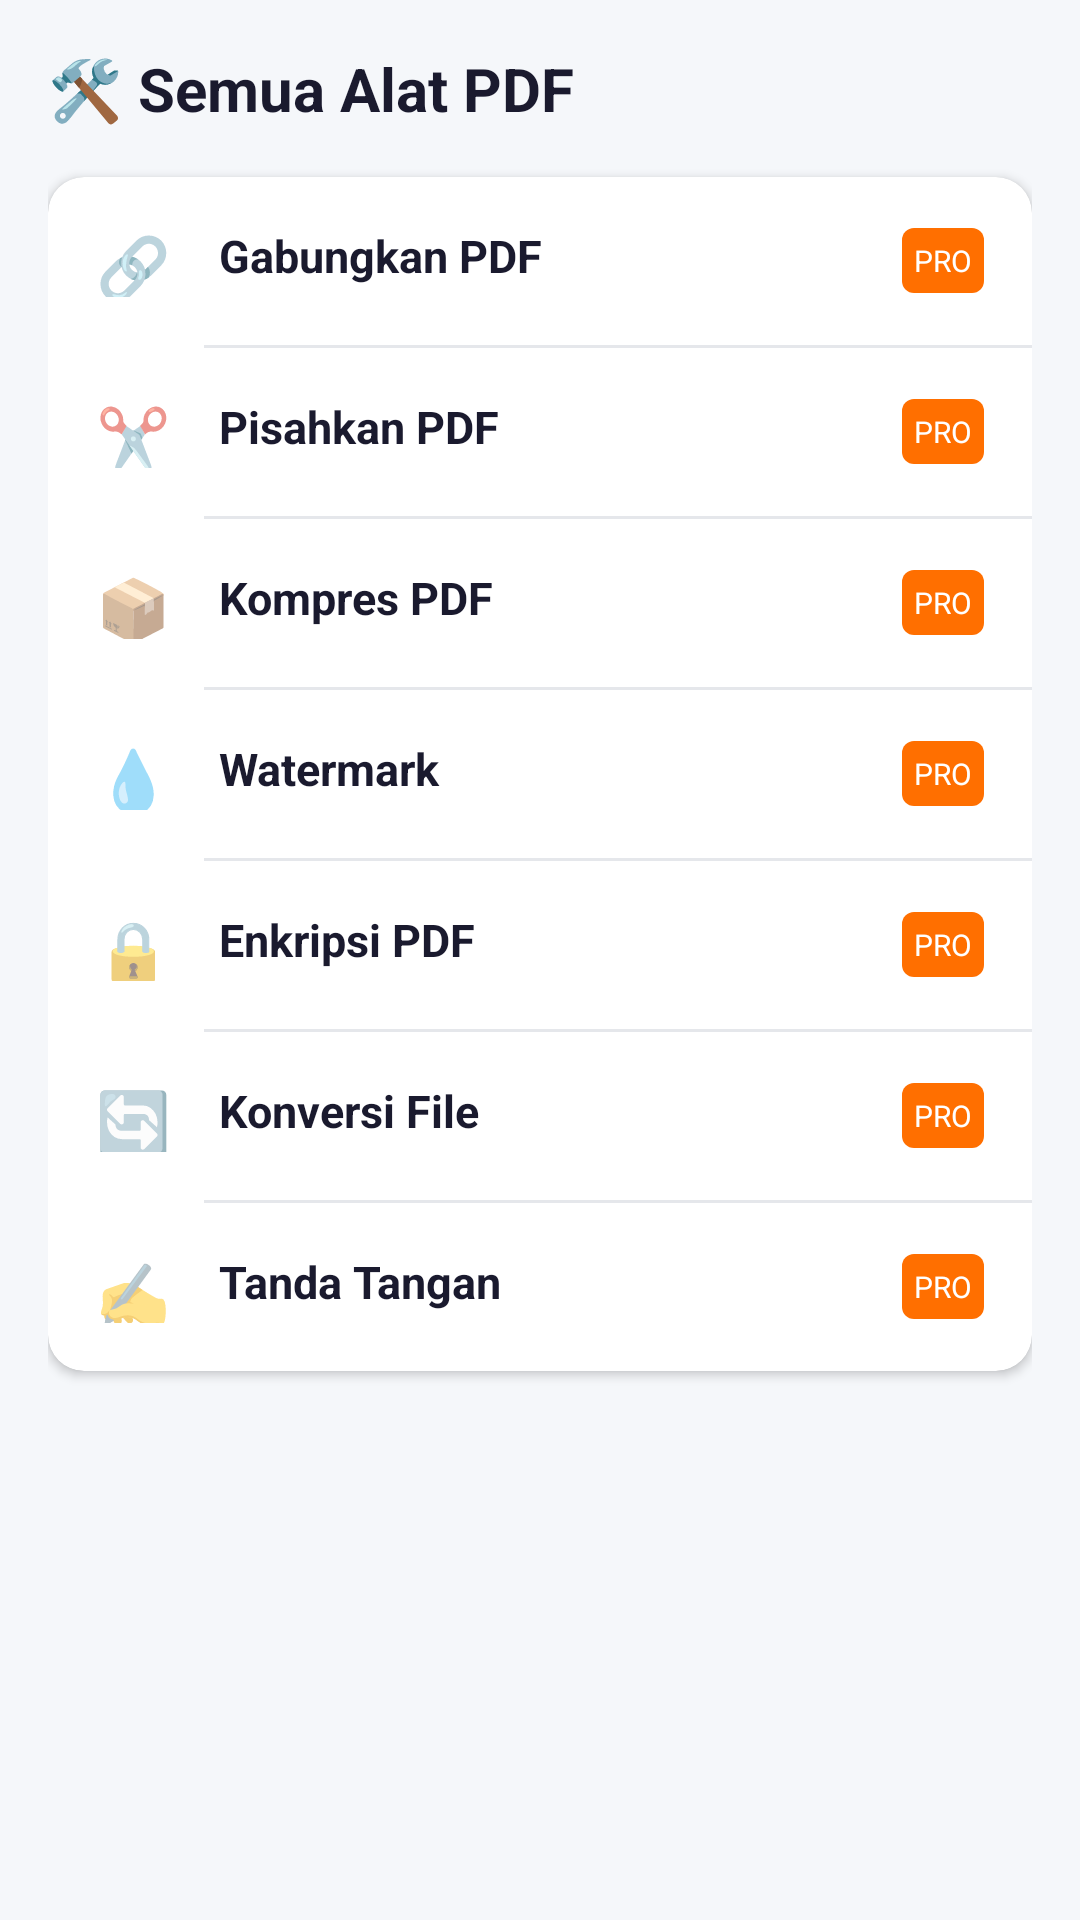

This screen was rendered from an Android layout file. Write that file and the resources it references.
<!-- AndroidManifest.xml: application theme Theme.FoxitRider -->
<!-- res/layout/fragment_tools.xml -->
<?xml version="1.0" encoding="utf-8"?>
<ScrollView xmlns:android="http://schemas.android.com/apk/res/android"
    xmlns:app="http://schemas.android.com/apk/res-auto"
    android:layout_width="match_parent" android:layout_height="match_parent"
    android:background="@color/colorBackground">
    <LinearLayout android:layout_width="match_parent" android:layout_height="wrap_content" android:orientation="vertical" android:padding="16dp">
        <TextView android:layout_width="wrap_content" android:layout_height="wrap_content" android:text="🛠️ Semua Alat PDF" android:textSize="20sp" android:textStyle="bold" android:textColor="@color/colorText" android:layout_marginBottom="16dp"/>
        <com.google.android.material.card.MaterialCardView android:layout_width="match_parent" android:layout_height="wrap_content" app:cardCornerRadius="12dp" app:cardElevation="2dp" app:cardBackgroundColor="@color/colorSurface" android:layout_marginBottom="16dp">
            <LinearLayout android:layout_width="match_parent" android:layout_height="wrap_content" android:orientation="vertical">
                <LinearLayout android:id="@+id/btnMerge" android:layout_width="match_parent" android:layout_height="56dp" android:orientation="horizontal" android:gravity="center_vertical" android:padding="16dp" android:background="?attr/selectableItemBackground">
                    <TextView android:layout_width="wrap_content" android:layout_height="wrap_content" android:text="🔗" android:textSize="20sp" android:layout_marginEnd="16dp"/>
                    <LinearLayout android:layout_width="0dp" android:layout_height="wrap_content" android:layout_weight="1" android:orientation="vertical">
                        <TextView android:layout_width="wrap_content" android:layout_height="wrap_content" android:text="Gabungkan PDF" android:textSize="15sp" android:textStyle="bold" android:textColor="@color/colorText"/>
                        <TextView android:layout_width="wrap_content" android:layout_height="wrap_content" android:text="Satukan beberapa PDF" android:textSize="12sp" android:textColor="@color/colorTextSecondary"/>
                    </LinearLayout>
                    <TextView android:layout_width="wrap_content" android:layout_height="wrap_content" android:text="PRO" android:textSize="10sp" android:textColor="@color/white" android:background="@drawable/bg_pro_badge" android:padding="4dp"/>
                </LinearLayout>
                <View android:layout_width="match_parent" android:layout_height="1dp" android:background="@color/colorDivider" android:layout_marginStart="52dp"/>
                <LinearLayout android:id="@+id/btnSplit" android:layout_width="match_parent" android:layout_height="56dp" android:orientation="horizontal" android:gravity="center_vertical" android:padding="16dp" android:background="?attr/selectableItemBackground">
                    <TextView android:layout_width="wrap_content" android:layout_height="wrap_content" android:text="✂️" android:textSize="20sp" android:layout_marginEnd="16dp"/>
                    <LinearLayout android:layout_width="0dp" android:layout_height="wrap_content" android:layout_weight="1" android:orientation="vertical">
                        <TextView android:layout_width="wrap_content" android:layout_height="wrap_content" android:text="Pisahkan PDF" android:textSize="15sp" android:textStyle="bold" android:textColor="@color/colorText"/>
                        <TextView android:layout_width="wrap_content" android:layout_height="wrap_content" android:text="Pisah halaman tertentu" android:textSize="12sp" android:textColor="@color/colorTextSecondary"/>
                    </LinearLayout>
                    <TextView android:layout_width="wrap_content" android:layout_height="wrap_content" android:text="PRO" android:textSize="10sp" android:textColor="@color/white" android:background="@drawable/bg_pro_badge" android:padding="4dp"/>
                </LinearLayout>
                <View android:layout_width="match_parent" android:layout_height="1dp" android:background="@color/colorDivider" android:layout_marginStart="52dp"/>
                <LinearLayout android:id="@+id/btnCompress" android:layout_width="match_parent" android:layout_height="56dp" android:orientation="horizontal" android:gravity="center_vertical" android:padding="16dp" android:background="?attr/selectableItemBackground">
                    <TextView android:layout_width="wrap_content" android:layout_height="wrap_content" android:text="📦" android:textSize="20sp" android:layout_marginEnd="16dp"/>
                    <LinearLayout android:layout_width="0dp" android:layout_height="wrap_content" android:layout_weight="1" android:orientation="vertical">
                        <TextView android:layout_width="wrap_content" android:layout_height="wrap_content" android:text="Kompres PDF" android:textSize="15sp" android:textStyle="bold" android:textColor="@color/colorText"/>
                        <TextView android:layout_width="wrap_content" android:layout_height="wrap_content" android:text="Kecilkan ukuran file" android:textSize="12sp" android:textColor="@color/colorTextSecondary"/>
                    </LinearLayout>
                    <TextView android:layout_width="wrap_content" android:layout_height="wrap_content" android:text="PRO" android:textSize="10sp" android:textColor="@color/white" android:background="@drawable/bg_pro_badge" android:padding="4dp"/>
                </LinearLayout>
                <View android:layout_width="match_parent" android:layout_height="1dp" android:background="@color/colorDivider" android:layout_marginStart="52dp"/>
                <LinearLayout android:id="@+id/btnWatermark" android:layout_width="match_parent" android:layout_height="56dp" android:orientation="horizontal" android:gravity="center_vertical" android:padding="16dp" android:background="?attr/selectableItemBackground">
                    <TextView android:layout_width="wrap_content" android:layout_height="wrap_content" android:text="💧" android:textSize="20sp" android:layout_marginEnd="16dp"/>
                    <LinearLayout android:layout_width="0dp" android:layout_height="wrap_content" android:layout_weight="1" android:orientation="vertical">
                        <TextView android:layout_width="wrap_content" android:layout_height="wrap_content" android:text="Watermark" android:textSize="15sp" android:textStyle="bold" android:textColor="@color/colorText"/>
                        <TextView android:layout_width="wrap_content" android:layout_height="wrap_content" android:text="Tambah tanda air" android:textSize="12sp" android:textColor="@color/colorTextSecondary"/>
                    </LinearLayout>
                    <TextView android:layout_width="wrap_content" android:layout_height="wrap_content" android:text="PRO" android:textSize="10sp" android:textColor="@color/white" android:background="@drawable/bg_pro_badge" android:padding="4dp"/>
                </LinearLayout>
                <View android:layout_width="match_parent" android:layout_height="1dp" android:background="@color/colorDivider" android:layout_marginStart="52dp"/>
                <LinearLayout android:id="@+id/btnEncrypt" android:layout_width="match_parent" android:layout_height="56dp" android:orientation="horizontal" android:gravity="center_vertical" android:padding="16dp" android:background="?attr/selectableItemBackground">
                    <TextView android:layout_width="wrap_content" android:layout_height="wrap_content" android:text="🔒" android:textSize="20sp" android:layout_marginEnd="16dp"/>
                    <LinearLayout android:layout_width="0dp" android:layout_height="wrap_content" android:layout_weight="1" android:orientation="vertical">
                        <TextView android:layout_width="wrap_content" android:layout_height="wrap_content" android:text="Enkripsi PDF" android:textSize="15sp" android:textStyle="bold" android:textColor="@color/colorText"/>
                        <TextView android:layout_width="wrap_content" android:layout_height="wrap_content" android:text="Tambah kata sandi" android:textSize="12sp" android:textColor="@color/colorTextSecondary"/>
                    </LinearLayout>
                    <TextView android:layout_width="wrap_content" android:layout_height="wrap_content" android:text="PRO" android:textSize="10sp" android:textColor="@color/white" android:background="@drawable/bg_pro_badge" android:padding="4dp"/>
                </LinearLayout>
                <View android:layout_width="match_parent" android:layout_height="1dp" android:background="@color/colorDivider" android:layout_marginStart="52dp"/>
                <LinearLayout android:id="@+id/btnConvert" android:layout_width="match_parent" android:layout_height="56dp" android:orientation="horizontal" android:gravity="center_vertical" android:padding="16dp" android:background="?attr/selectableItemBackground">
                    <TextView android:layout_width="wrap_content" android:layout_height="wrap_content" android:text="🔄" android:textSize="20sp" android:layout_marginEnd="16dp"/>
                    <LinearLayout android:layout_width="0dp" android:layout_height="wrap_content" android:layout_weight="1" android:orientation="vertical">
                        <TextView android:layout_width="wrap_content" android:layout_height="wrap_content" android:text="Konversi File" android:textSize="15sp" android:textStyle="bold" android:textColor="@color/colorText"/>
                        <TextView android:layout_width="wrap_content" android:layout_height="wrap_content" android:text="Gambar ke PDF" android:textSize="12sp" android:textColor="@color/colorTextSecondary"/>
                    </LinearLayout>
                    <TextView android:layout_width="wrap_content" android:layout_height="wrap_content" android:text="PRO" android:textSize="10sp" android:textColor="@color/white" android:background="@drawable/bg_pro_badge" android:padding="4dp"/>
                </LinearLayout>
                <View android:layout_width="match_parent" android:layout_height="1dp" android:background="@color/colorDivider" android:layout_marginStart="52dp"/>
                <LinearLayout android:id="@+id/btnSign" android:layout_width="match_parent" android:layout_height="56dp" android:orientation="horizontal" android:gravity="center_vertical" android:padding="16dp" android:background="?attr/selectableItemBackground">
                    <TextView android:layout_width="wrap_content" android:layout_height="wrap_content" android:text="✍️" android:textSize="20sp" android:layout_marginEnd="16dp"/>
                    <LinearLayout android:layout_width="0dp" android:layout_height="wrap_content" android:layout_weight="1" android:orientation="vertical">
                        <TextView android:layout_width="wrap_content" android:layout_height="wrap_content" android:text="Tanda Tangan" android:textSize="15sp" android:textStyle="bold" android:textColor="@color/colorText"/>
                        <TextView android:layout_width="wrap_content" android:layout_height="wrap_content" android:text="Tandatangani dokumen" android:textSize="12sp" android:textColor="@color/colorTextSecondary"/>
                    </LinearLayout>
                    <TextView android:layout_width="wrap_content" android:layout_height="wrap_content" android:text="PRO" android:textSize="10sp" android:textColor="@color/white" android:background="@drawable/bg_pro_badge" android:padding="4dp"/>
                </LinearLayout>
            </LinearLayout>
        </com.google.android.material.card.MaterialCardView>
    </LinearLayout>
</ScrollView>
<!-- resources referenced by this layout -->
<resources>
  <color name="colorBackground">#F5F7FA</color>
  <color name="colorDivider">#E5E7EB</color>
  <color name="colorSurface">#FFFFFF</color>
  <color name="colorText">#1A1A2E</color>
  <color name="colorTextSecondary">#6B7280</color>
  <color name="white">#FFFFFF</color>
  <!-- drawable bg_pro_badge (drawable) -->
  <?xml version="1.0" encoding="utf-8"?>
  <shape xmlns:android="http://schemas.android.com/apk/res/android" android:shape="rectangle">
      <corners android:radius="4dp"/>
      <solid android:color="#FF6F00"/>
  </shape>
  <style name="Theme.FoxitRider" parent="Theme.MaterialComponents.Light.NoActionBar">
          <item name="colorPrimary">@color/colorPrimary</item>
          <item name="colorPrimaryVariant">@color/colorPrimaryDark</item>
          <item name="colorOnPrimary">@color/white</item>
          <item name="colorSecondary">@color/colorSecondary</item>
          <item name="android:colorBackground">@color/colorBackground</item>
          <item name="colorSurface">@color/colorSurface</item>
          <item name="android:statusBarColor">@color/colorPrimaryDark</item>
          <item name="android:windowLightStatusBar">false</item>
      </style>
  <color name="colorPrimary">#1565C0</color>
  <color name="colorPrimaryDark">#0D47A1</color>
  <color name="colorSecondary">#FF6F00</color>
</resources>
